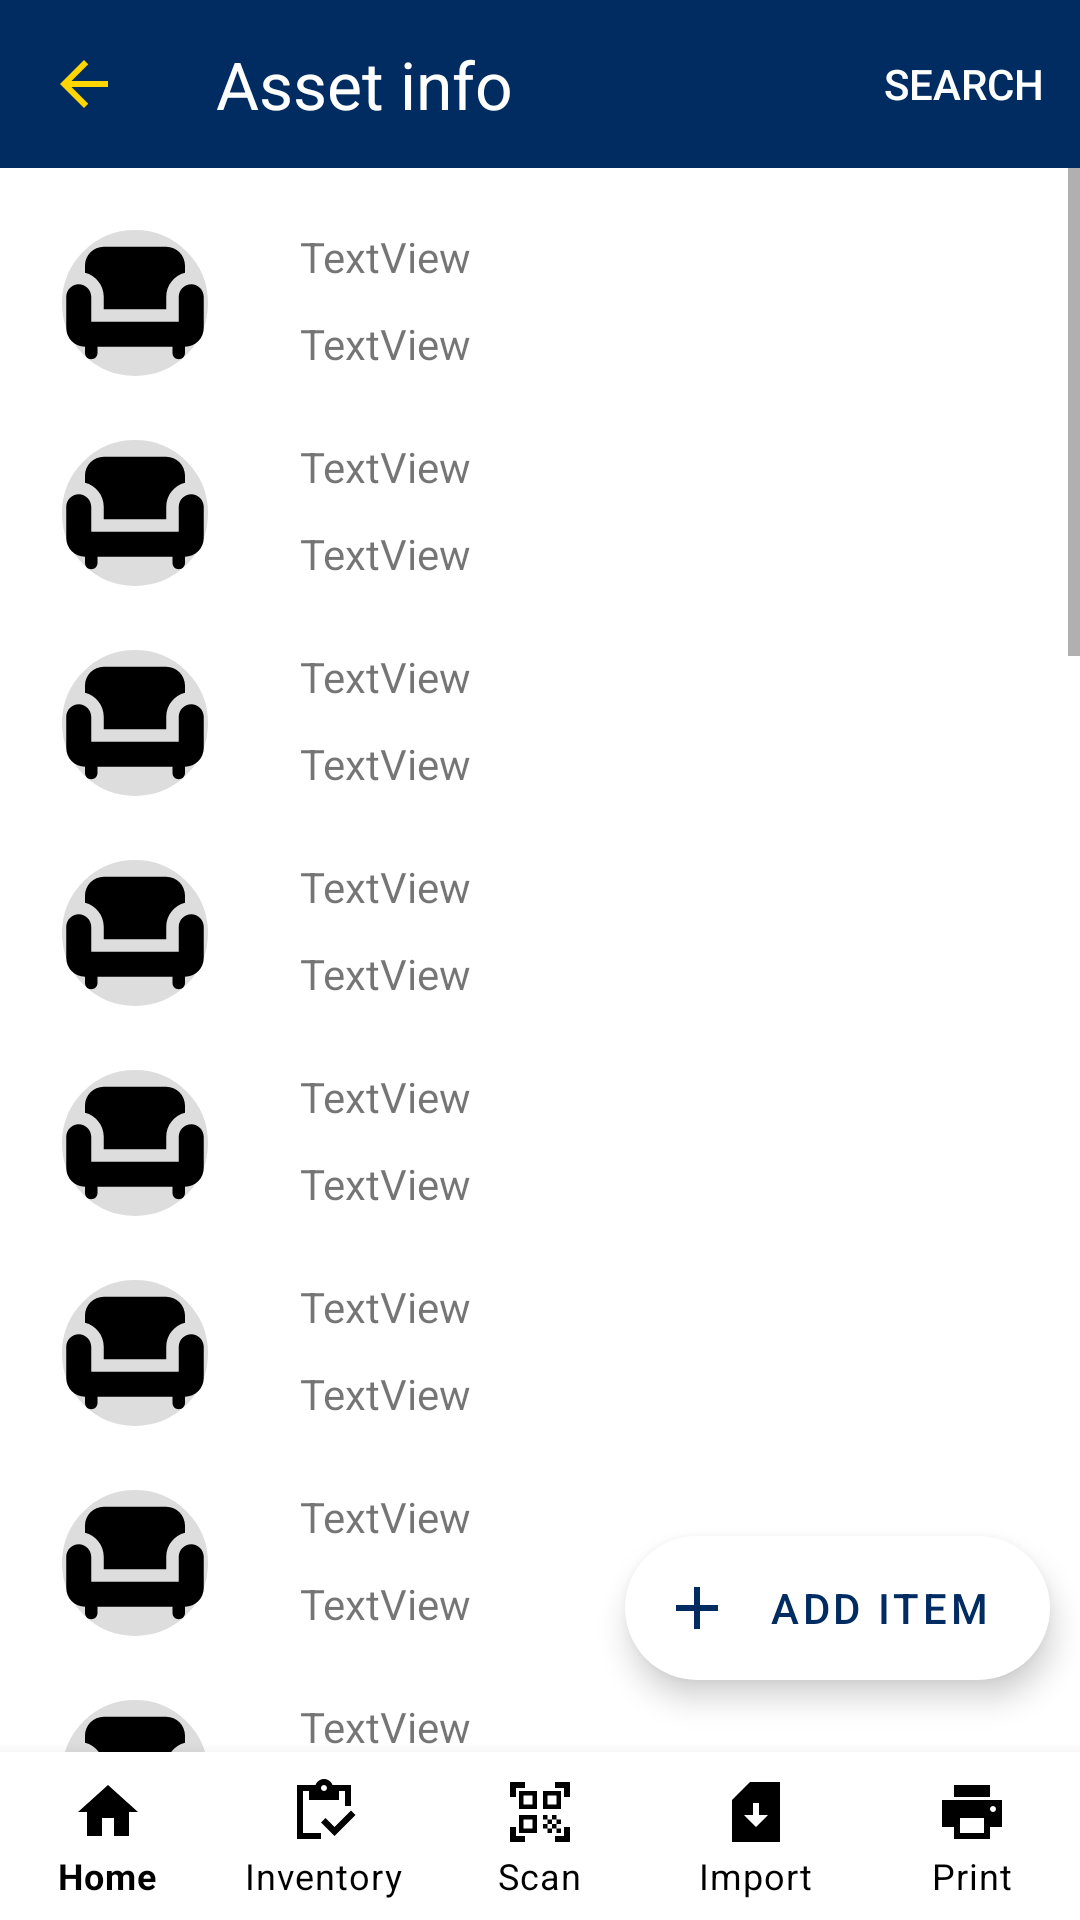

Write the Android layout XML for this screen, with the resource values it uses.
<!-- AndroidManifest.xml: application theme Theme.DiveIn -->
<!-- res/layout/asset_info.xml -->
<?xml version="1.0" encoding="utf-8"?>
<androidx.coordinatorlayout.widget.CoordinatorLayout

    xmlns:android="http://schemas.android.com/apk/res/android"
    xmlns:app="http://schemas.android.com/apk/res-auto"
    xmlns:tools="http://schemas.android.com/tools"
    android:id="@+id/asset_info__screen"
    android:layout_width="match_parent"
    android:layout_height="match_parent"
    android:forceDarkAllowed="true"
    tools:context=".MainActivity"
    tools:targetApi="q">


    <com.google.android.material.appbar.AppBarLayout
        android:id="@+id/app_bar_asset_info_screen"
        android:layout_width="match_parent"
        android:layout_height="wrap_content"
        android:theme="@style/ThemeOverlay.AppCompat.Dark.ActionBar"
        app:liftOnScroll="true">

        <androidx.appcompat.widget.Toolbar
            android:id="@+id/toolbar_asset_info_screen"
            android:layout_width="match_parent"
            android:layout_height="?attr/actionBarSize"
            android:background="@color/divein_color"
            android:clickable="true"
            android:focusable="true"
            app:buttonGravity="center_vertical"
            app:layout_scrollFlags="scroll|enterAlways|snap"
            app:menu="@menu/toolbar_menu_asset_screen"
            app:navigationContentDescription="arrow_back"
            app:navigationIcon="@drawable/arrow_back"
            app:popupTheme="@style/ThemeOverlay.AppCompat.Dark.ActionBar"
            app:title="@string/asset_info"
            app:titleTextAppearance="@style/TextAppearance.AppCompat.Large"
            app:titleTextColor="#FFFFFF" />

    </com.google.android.material.appbar.AppBarLayout>

    <com.google.android.material.bottomnavigation.BottomNavigationView
        android:id="@+id/bottom_navigation"
        android:layout_width="match_parent"
        android:layout_height="wrap_content"
        android:layout_gravity="bottom"
        android:background="@color/white"
        app:itemHorizontalTranslationEnabled="true"
        app:itemIconTint="@color/black"
        app:itemTextColor="@color/black"
        app:labelVisibilityMode="labeled"
        app:layout_anchorGravity="bottom"
        app:layout_dodgeInsetEdges="bottom"
        app:menu="@menu/bottom_menu_asset_screen" />

    <androidx.recyclerview.widget.RecyclerView
        android:id="@+id/recycler_view_asset_info_screen"
        android:layout_width="match_parent"
        android:layout_height="match_parent"
        android:layout_marginTop="55dp"
        android:contentDescription="@string/recycler_view_asset_info_screen">

    </androidx.recyclerview.widget.RecyclerView>

    <com.google.android.material.floatingactionbutton.ExtendedFloatingActionButton
        android:id="@+id/add_item_floating_buttom"
        android:layout_width="wrap_content"
        android:layout_height="wrap_content"
        android:layout_gravity="bottom|end"
        android:layout_marginEnd="10dp"
        android:layout_marginBottom="80dp"
        android:clickable="true"
        android:contentDescription="@string/add_item"
        android:cropToPadding="false"
        android:focusable="true"
        android:longClickable="false"
        android:src="@drawable/add_item_logo_asset_screen"
        android:text="@string/add_item"
        android:textColor="@color/divein_color"
        app:backgroundTint="@color/white"
        app:icon="@drawable/add_item_logo_asset_screen"
        app:iconTint="@color/divein_color"
        tools:ignore="RtlHardcoded" />

    <androidx.core.widget.NestedScrollView
        android:id="@+id/nested_scroll_view_asset_info_screen"
        android:layout_width="match_parent"
        android:layout_height="match_parent"
        android:fillViewport="true"
        android:scrollbarDefaultDelayBeforeFade="200"
        android:scrollbarFadeDuration="200"
        android:scrollbarSize="4dp"
        android:scrollbars="vertical"
        app:layout_behavior="@string/appbar_scrolling_view_behavior">

        <LinearLayout
            android:layout_width="match_parent"
            android:layout_height="wrap_content"
            android:orientation="vertical">

            <include
                layout="@layout/scroll_item"
                android:layout_width="match_parent"
                android:layout_height="wrap_content" />

            <include
                layout="@layout/scroll_item"
                android:layout_width="match_parent"
                android:layout_height="wrap_content" />

            <include
                layout="@layout/scroll_item"
                android:layout_width="match_parent"
                android:layout_height="wrap_content" />

            <include
                layout="@layout/scroll_item"
                android:layout_width="match_parent"
                android:layout_height="wrap_content" />

            <include
                layout="@layout/scroll_item"
                android:layout_width="match_parent"
                android:layout_height="wrap_content" />

            <include
                layout="@layout/scroll_item"
                android:layout_width="match_parent"
                android:layout_height="wrap_content" />

            <include
                layout="@layout/scroll_item"
                android:layout_width="match_parent"
                android:layout_height="wrap_content" />

            <include
                layout="@layout/scroll_item"
                android:layout_width="match_parent"
                android:layout_height="wrap_content" />

            <include
                layout="@layout/scroll_item"
                android:layout_width="match_parent"
                android:layout_height="wrap_content" />

            <include
                layout="@layout/scroll_item"
                android:layout_width="match_parent"
                android:layout_height="wrap_content" />

            <include
                layout="@layout/scroll_item"
                android:layout_width="match_parent"
                android:layout_height="wrap_content" />

            <include
                layout="@layout/scroll_item"
                android:layout_width="match_parent"
                android:layout_height="wrap_content" />

            <include
                layout="@layout/scroll_item"
                android:layout_width="match_parent"
                android:layout_height="wrap_content" />

            <include
                layout="@layout/scroll_item"
                android:layout_width="match_parent"
                android:layout_height="wrap_content" />

            <include
                layout="@layout/scroll_item"
                android:layout_width="match_parent"
                android:layout_height="wrap_content" />

            <include
                layout="@layout/scroll_item"
                android:layout_width="match_parent"
                android:layout_height="wrap_content" />

            <include
                layout="@layout/scroll_item"
                android:layout_width="match_parent"
                android:layout_height="wrap_content" />

            <include
                layout="@layout/scroll_item"
                android:layout_width="match_parent"
                android:layout_height="wrap_content" />

            <include
                layout="@layout/scroll_item"
                android:layout_width="match_parent"
                android:layout_height="wrap_content" />

            <include
                layout="@layout/scroll_item"
                android:layout_width="match_parent"
                android:layout_height="wrap_content" />

            <include
                layout="@layout/scroll_item"
                android:layout_width="match_parent"
                android:layout_height="wrap_content" />

            <include
                layout="@layout/scroll_item"
                android:layout_width="match_parent"
                android:layout_height="wrap_content" />

            <include
                layout="@layout/scroll_item"
                android:layout_width="match_parent"
                android:layout_height="wrap_content" />

            <include
                layout="@layout/scroll_item"
                android:layout_width="match_parent"
                android:layout_height="wrap_content" />

            <include
                layout="@layout/scroll_item"
                android:layout_width="match_parent"
                android:layout_height="wrap_content" />

            <include
                layout="@layout/scroll_item"
                android:layout_width="match_parent"
                android:layout_height="wrap_content" />

            <include
                layout="@layout/scroll_item"
                android:layout_width="match_parent"
                android:layout_height="wrap_content" />

            <include
                layout="@layout/scroll_item"
                android:layout_width="match_parent"
                android:layout_height="wrap_content" />

            <include
                layout="@layout/scroll_item"
                android:layout_width="match_parent"
                android:layout_height="wrap_content" />

            <include
                layout="@layout/scroll_item"
                android:layout_width="match_parent"
                android:layout_height="wrap_content" />

            <include
                layout="@layout/scroll_item"
                android:layout_width="match_parent"
                android:layout_height="wrap_content" />

            <include
                layout="@layout/scroll_item"
                android:layout_width="match_parent"
                android:layout_height="wrap_content" />

            <include
                layout="@layout/scroll_item"
                android:layout_width="match_parent"
                android:layout_height="wrap_content" />

            <include
                layout="@layout/scroll_item"
                android:layout_width="match_parent"
                android:layout_height="wrap_content" />

            <include
                layout="@layout/scroll_item"
                android:layout_width="match_parent"
                android:layout_height="wrap_content" />

            <include
                layout="@layout/scroll_item"
                android:layout_width="match_parent"
                android:layout_height="wrap_content" />
        </LinearLayout>
    </androidx.core.widget.NestedScrollView>

</androidx.coordinatorlayout.widget.CoordinatorLayout>
<!-- res/layout/scroll_item.xml (included above) -->
<?xml version="1.0" encoding="utf-8"?>
<androidx.constraintlayout.widget.ConstraintLayout xmlns:android="http://schemas.android.com/apk/res/android"
    xmlns:app="http://schemas.android.com/apk/res-auto"
    android:layout_width="match_parent"
    android:layout_height="match_parent">

    <ImageView
        android:id="@+id/asset_image"
        android:layout_width="wrap_content"
        android:layout_height="50dp"
        android:layout_marginStart="20dp"
        android:layout_marginTop="20dp"
        android:background="@drawable/circle_asset"
        android:contentDescription="@string/asset_image"
        app:layout_constraintStart_toStartOf="parent"
        app:layout_constraintTop_toTopOf="parent"
        app:srcCompat="@drawable/chair_logo" />

    <TextView
        android:id="@+id/asset_name"
        android:layout_width="wrap_content"
        android:layout_height="wrap_content"
        android:layout_marginStart="30dp"
        android:layout_marginTop="20dp"
        android:text="TextView"
        app:layout_constraintEnd_toEndOf="parent"
        app:layout_constraintHorizontal_bias="0.0"
        app:layout_constraintStart_toEndOf="@+id/asset_image"
        app:layout_constraintTop_toTopOf="parent" />

    <TextView
        android:id="@+id/inventory_number"
        android:layout_width="wrap_content"
        android:layout_height="wrap_content"
        android:layout_marginStart="30dp"
        android:layout_marginTop="10dp"
        android:text="TextView"
        app:layout_constraintEnd_toEndOf="parent"
        app:layout_constraintHorizontal_bias="0.0"
        app:layout_constraintStart_toEndOf="@+id/asset_image"
        app:layout_constraintTop_toBottomOf="@+id/asset_name" />

</androidx.constraintlayout.widget.ConstraintLayout>
<!-- resources referenced by this layout -->
<resources>
  <color name="black">#FF000000</color>
  <color name="divein_color">#002C62</color>
  <color name="white">#FFFFFFFF</color>
  <!-- drawable add_item_logo_asset_screen (drawable) -->
  <?xml version="1.0" encoding="UTF-8" standalone="no"?>
  <vector xmlns:android="http://schemas.android.com/apk/res/android"
      android:width="24dp"
      android:height="24dp"
      android:tint="@color/black"
      android:viewportWidth="24.0"
      android:viewportHeight="24.0">
  
      <path
          android:fillColor="@color/white"
          android:pathData="M19,13h-6v6h-2v-6H5v-2h6V5h2v6h6v2z" />
  
  </vector>
  <!-- drawable arrow_back (drawable) -->
  <?xml version="1.0" encoding="UTF-8" standalone="no"?>
  <vector xmlns:android="http://schemas.android.com/apk/res/android"
      android:width="24dp"
      android:height="24dp"
      android:autoMirrored="true"
      android:tint="#FFD600"
      android:viewportWidth="24.0"
      android:viewportHeight="24.0">
  
      <path
          android:fillColor="#FFD600"
          android:pathData="M20,11H7.83l5.59,-5.59L12,4l-8,8 8,8 1.41,-1.41L7.83,13H20v-2z" />
  
  </vector>
  <!-- drawable chair_logo (drawable) -->
  <?xml version="1.0" encoding="UTF-8" standalone="no"?>
  <vector xmlns:android="http://schemas.android.com/apk/res/android"
      android:width="48dp"
      android:height="48dp"
      android:tint="#000000"
      android:viewportWidth="24.0"
      android:viewportHeight="24.0">
      <path
          android:fillColor="@android:color/white"
          android:pathData="M21,9c-1.1,0 -2,0.9 -2,2v4H5v-4c0,-1.1 -0.9,-2 -2,-2s-2,0.9 -2,2v5c0,1.65 1.35,3 3,3v1c0,0.55 0.45,1 1,1c0.55,0 1,-0.45 1,-1v-1h12v1c0,0.55 0.45,1 1,1c0.55,0 1,-0.45 1,-1v-1c1.65,0 3,-1.35 3,-3v-5C23,9.9 22.1,9 21,9z" />
      <path
          android:fillColor="@android:color/white"
          android:pathData="M7,11v2h10v-2c0,-1.86 1.28,-3.41 3,-3.86V6c0,-1.65 -1.35,-3 -3,-3H7C5.35,3 4,4.35 4,6v1.14C5.72,7.59 7,9.14 7,11z" />
  </vector>
  <!-- drawable circle_asset (drawable) -->
  <?xml version="1.0" encoding="UTF-8"?>
  <shape xmlns:android="http://schemas.android.com/apk/res/android"
      android:shape="oval">
      <stroke
          android:width="0.5dp"
          android:color="#FFFFFF" />
      <size
          android:width="50dp"
          android:height="50dp" />
  
      <solid android:color="@color/lighter_grey" />
  </shape>
  <string name="add_item">ADD ITEM</string>
  <string name="asset_image">asset_image</string>
  <string name="asset_info">Asset info</string>
  <string name="recycler_view_asset_info_screen">recycler_view_asset_info_screen</string>
  <style name="Theme.DiveIn" parent="Theme.MaterialComponents.DayNight.DarkActionBar">
          
          <item name="colorPrimary">@color/black</item>
          <item name="colorPrimaryVariant">@color/divein_color</item>
          <item name="colorSecondary">@color/teal_200</item>
          <item name="colorSecondaryVariant">@color/teal_700</item>
          <item name="colorOnSecondary">#000000</item>
          <item name="windowNoTitle">true</item>
      </style>
  <color name="lighter_grey">#DDDDDD</color>
  <color name="teal_200">#FF03DAC5</color>
  <color name="teal_700">#FF018786</color>
</resources>
